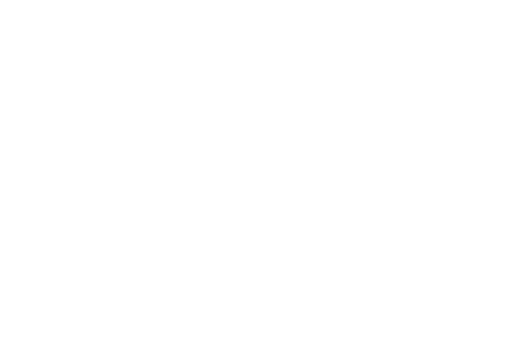
t = 0.00 s
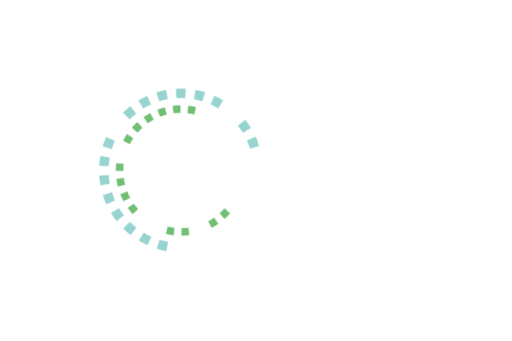
t = 0.40 s
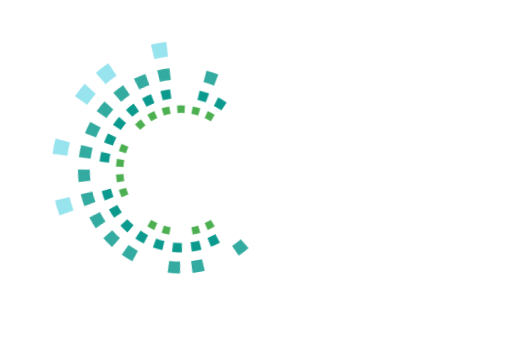
t = 0.80 s
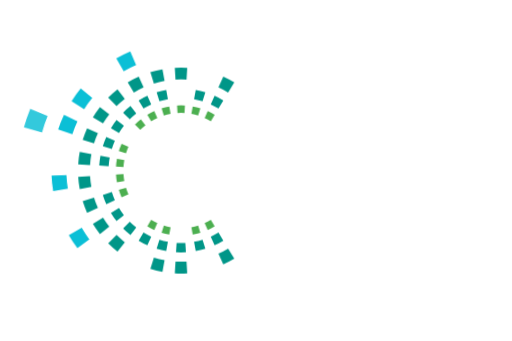
t = 1.20 s
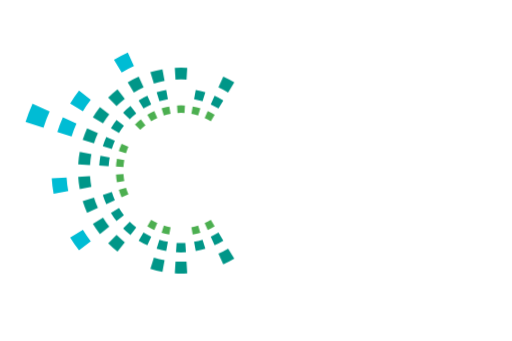
t = 1.60 s
t = 2.00 s: frame unchanged from t = 1.60 s, image omitted

The animated SVG that drew these frames (rendered in a browser with its animation timeline set to each time). Animation: 7 CSS @keyframes rules; one cycle of 2.00 s.

<svg xmlns="http://www.w3.org/2000/svg" viewBox="-75 -50 150 100">
  <style>
    .ring,
    .text {
      animation-duration: 2s;
      animation-timing-function: ease;
      animation-fill-mode: forwards;
    }
    #ring_1 {
      animation-name: ring_1;
    }
    #ring_2 {
      animation-name: ring_2;
    }
    #ring_3 {
      animation-name: ring_3;
    }
    #ring_4 {
      animation-name: ring_4;
    }
    #ring_5 {
      animation-name: ring_5;
    }
    @keyframes ring_1 {
      0% {
        opacity: 0;
        transform: rotate(-10deg);
      }
      40% {
        opacity: 0;
        transform: rotate(-10deg);
      }
      80% {
        opacity: 1;
        transform: rotate(0deg);
      }
    }
    @keyframes ring_2 {
      0% {
        opacity: 0;
        transform: rotate(30deg);
      }
      30% {
        opacity: 0;
        transform: rotate(30deg);
      }
      70% {
        opacity: 1;
        transform: rotate(0deg);
      }
    }
    @keyframes ring_3 {
      0% {
        opacity: 0;
        transform: rotate(-50deg);
      }
      20% {
        opacity: 0;
        transform: rotate(-50deg);
      }
      60% {
        opacity: 1;
        transform: rotate(0deg);
      }
    }
    @keyframes ring_4 {
      0% {
        opacity: 0;
        transform: rotate(70deg);
      }
      10% {
        opacity: 0;
        transform: rotate(70deg);
      }
      50% {
        opacity: 1;
        transform: rotate(0deg);
      }
    }
    @keyframes ring_5 {
      0% {
        opacity: 0;
        transform: rotate(-90deg);
      }
      40% {
        opacity: 1;
        transform: rotate(0deg);
      }
    }
    #text_1 {
      animation-name: text_1;
    }
    #text_2 {
      animation-name: text_2;
    }
    @keyframes text_1 {
      0% {
        opacity: 0;
      }
      50% {
        opacity: 0;
      }
      100% {
        opacity: 1;
      }
    }
    @keyframes text_2 {
      0% {
        opacity: 0;
      }
      50% {
        opacity: 0;
      }
      100% {
        opacity: 1;
      }
    }
  </style>
  <g transform="translate(-22,0)">
    <g class="ring" id="ring_1">
      <path
        fill="none"
        stroke="#00bcd4"
        stroke-width="5.5"
        transform="scale(1)"
        d="
          M -41.04 -18.47 A 45.00 45.00 0 0 0 -42.96 -13.39
        "
      />
    </g>
    <g class="ring" id="ring_2">
      <path
        fill="none"
        stroke="#00bcd4"
        stroke-width="5.5"
        transform="scale(0.7952707288)"
        d="
          M -18.47 -41.04 A 45.00 45.00 0 0 0 -23.28 -38.51
          M -35.42 -27.75 A 45.00 45.00 0 0 0 -38.51 -23.28
          M -41.04 -18.47 A 45.00 45.00 0 0 0 -42.96 -13.39
          M -44.92 2.72 A 45.00 45.00 0 0 0 -44.26 8.11
          M -38.51 23.28 A 45.00 45.00 0 0 0 -35.42 27.75
        "
      />
    </g>
    <g class="ring" id="ring_3">
      <path
        fill="none"
        stroke="#009688"
        stroke-width="5.5"
        transform="scale(0.632455532)"
        d="
          M 23.28 -38.51 A 45.00 45.00 0 0 0 18.47 -41.04
          M 2.72 -44.92 A 45.00 45.00 0 0 0 -2.72 -44.92
          M -8.11 -44.26 A 45.00 45.00 0 0 0 -13.39 -42.96
          M -18.47 -41.04 A 45.00 45.00 0 0 0 -23.28 -38.51
          M -27.75 -35.42 A 45.00 45.00 0 0 0 -31.82 -31.82
          M -35.42 -27.75 A 45.00 45.00 0 0 0 -38.51 -23.28
          M -41.04 -18.47 A 45.00 45.00 0 0 0 -42.96 -13.39
          M -44.26 -8.11 A 45.00 45.00 0 0 0 -44.92 -2.72
          M -44.92 2.72 A 45.00 45.00 0 0 0 -44.26 8.11
          M -42.96 13.39 A 45.00 45.00 0 0 0 -41.04 18.47
          M -38.51 23.28 A 45.00 45.00 0 0 0 -35.42 27.75
          M -31.82 31.82 A 45.00 45.00 0 0 0 -27.75 35.42
          M -13.39 42.96 A 45.00 45.00 0 0 0 -8.11 44.26
          M -2.72 44.92 A 45.00 45.00 0 0 0 2.72 44.92
          M 18.47 41.04 A 45.00 45.00 0 0 0 23.28 38.51
        "
      />
    </g>
    <g class="ring" id="ring_4">
      <path
        fill="none"
        stroke="#009688"
        stroke-width="5.5"
        transform="scale(0.5029733719)"
        d="
          M 23.28 -38.51 A 45.00 45.00 0 0 0 18.47 -41.04
          M 13.39 -42.96 A 45.00 45.00 0 0 0 8.11 -44.26
          M -8.11 -44.26 A 45.00 45.00 0 0 0 -13.39 -42.96
          M -18.47 -41.04 A 45.00 45.00 0 0 0 -23.28 -38.51
          M -27.75 -35.42 A 45.00 45.00 0 0 0 -31.82 -31.82
          M -35.42 -27.75 A 45.00 45.00 0 0 0 -38.51 -23.28
          M -41.04 -18.47 A 45.00 45.00 0 0 0 -42.96 -13.39
          M -44.26 -8.11 A 45.00 45.00 0 0 0 -44.92 -2.72
          M -42.96 13.39 A 45.00 45.00 0 0 0 -41.04 18.47
          M -38.51 23.28 A 45.00 45.00 0 0 0 -35.42 27.75
          M -31.82 31.82 A 45.00 45.00 0 0 0 -27.75 35.42
          M -23.28 38.51 A 45.00 45.00 0 0 0 -18.47 41.04
          M -13.39 42.96 A 45.00 45.00 0 0 0 -8.11 44.26
          M -2.72 44.92 A 45.00 45.00 0 0 0 2.72 44.92
          M 8.11 44.26 A 45.00 45.00 0 0 0 13.39 42.96
          M 18.47 41.04 A 45.00 45.00 0 0 0 23.28 38.51
        "
      />
    </g>
    <g class="ring" id="ring_5">
      <path
        fill="none"
        stroke="#4caf50"
        stroke-width="5.5"
        transform="scale(0.4)"
        d="
          M 23.28 -38.51 A 45.00 45.00 0 0 0 18.47 -41.04
          M 13.39 -42.96 A 45.00 45.00 0 0 0 8.11 -44.26
          M 2.72 -44.92 A 45.00 45.00 0 0 0 -2.72 -44.92
          M -8.11 -44.26 A 45.00 45.00 0 0 0 -13.39 -42.96
          M -18.47 -41.04 A 45.00 45.00 0 0 0 -23.28 -38.51
          M -27.75 -35.42 A 45.00 45.00 0 0 0 -31.82 -31.82
          M -41.04 -18.47 A 45.00 45.00 0 0 0 -42.96 -13.39
          M -44.26 -8.11 A 45.00 45.00 0 0 0 -44.92 -2.72
          M -44.92 2.72 A 45.00 45.00 0 0 0 -44.26 8.11
          M -42.96 13.39 A 45.00 45.00 0 0 0 -41.04 18.47
          M -23.28 38.51 A 45.00 45.00 0 0 0 -18.47 41.04
          M -13.39 42.96 A 45.00 45.00 0 0 0 -8.11 44.26
          M 8.11 44.26 A 45.00 45.00 0 0 0 13.39 42.96
          M 18.47 41.04 A 45.00 45.00 0 0 0 23.28 38.51
        "
      />
    </g>
  </g>
  <g class="text" id="text_1">
    <!-- Montserrat, semi-bold (600) -->
    <g
      aria-label="Greene"
      transform="translate(16.5,0) scale(1.65)"
      fill="#ffffff"
    >
      <!-- add inner "caret"/"hook" to capital G, missing in Montserrat -->
      <path d="M -23 -0.5 H -18.770625 v 1.8 H -23 z" />
      <path
        d="M -20.738625,-0.10770324 H -18.770625 V 4.356297 Q -19.634625,5.044297 -20.786625,5.412297 -21.938625,5.780297 -23.154625,5.780297 -24.866625,5.780297 -26.242625,5.044297 -27.618625,4.292297 -28.402625,2.980297 -29.186625,1.6682968 -29.186625,0.02029672 -29.186625,-1.627703 -28.402625,-2.939703 -27.618625,-4.251703 -26.242625,-4.987703 -24.850625,-5.739703 -23.122625,-5.739703 -21.714625,-5.739703 -20.562625,-5.275703 -19.410625,-4.811703 -18.626625,-3.915703 L -19.938625,-2.635703 Q -21.218625,-3.915703 -23.026625,-3.915703 -24.210625,-3.915703 -25.138625,-3.419703 -26.050625,-2.923703 -26.578625,-2.027703 -27.090625,-1.131703 -27.090625,0.02029672 -27.090625,1.1402967 -26.578625,2.0362969 -26.050625,2.932297 -25.138625,3.444297 -24.210625,3.956297 -23.042625,3.956297 -21.730625,3.956297 -20.738625,3.380297 Z"
      />
      <path
        d="M -14.330875,-1.675703 Q -13.466875,-3.019703 -11.290875,-3.019703 V -1.115703 Q -11.546875,-1.163703 -11.754875,-1.163703 -12.922875,-1.163703 -13.578875,-0.47570314 -14.234875,0.19629668 -14.234875,1.4762968 V 5.620297 H -16.234875 V -2.923703 H -14.330875 Z"
      />
      <path
        d="M -1.640375,1.3962968 Q -1.640375,1.6042968 -1.672375,1.9882969 H -8.376375 Q -8.200375,2.932297 -7.464375,3.492297 -6.712375,4.036297 -5.608375,4.036297 -4.200375,4.036297 -3.288375,3.108297 L -2.216375,4.340297 Q -2.792375,5.028297 -3.672375,5.380297 -4.552375,5.732297 -5.656375,5.732297 -7.064375,5.732297 -8.136375,5.172297 -9.208375,4.612297 -9.800375,3.620297 -10.376375,2.612297 -10.376375,1.3482968 -10.376375,0.1002967 -9.816375,-0.89170304 -9.240375,-1.899703 -8.232375,-2.459703 -7.224375,-3.019703 -5.960375,-3.019703 -4.712375,-3.019703 -3.736375,-2.459703 -2.744375,-1.915703 -2.200375,-0.90770304 -1.640375,0.0842967 -1.640375,1.3962968 Z M -5.960375,-1.419703 Q -6.920375,-1.419703 -7.592375,-0.84370306 -8.248375,-0.2837032 -8.392375,0.66029668 H -3.544375 Q -3.672375,-0.2677032 -4.328375,-0.84370306 -4.984375,-1.419703 -5.960375,-1.419703 Z"
      />
      <path
        d="M 8.297125,1.3962968 Q 8.297125,1.6042968 8.265125,1.9882969 H 1.561125 Q 1.737125,2.932297 2.473125,3.492297 3.225125,4.036297 4.329125,4.036297 5.737125,4.036297 6.649125,3.108297 L 7.721125,4.340297 Q 7.145125,5.028297 6.265125,5.380297 5.385125,5.732297 4.281125,5.732297 2.873125,5.732297 1.801125,5.172297 0.729125,4.612297 0.137125,3.620297 -0.438875,2.612297 -0.438875,1.3482968 -0.438875,0.1002967 0.121125,-0.89170304 0.697125,-1.899703 1.705125,-2.459703 2.713125,-3.019703 3.977125,-3.019703 5.225125,-3.019703 6.201125,-2.459703 7.193125,-1.915703 7.737125,-0.90770304 8.297125,0.0842967 8.297125,1.3962968 Z M 3.977125,-1.419703 Q 3.017125,-1.419703 2.345125,-0.84370306 1.689125,-0.2837032 1.545125,0.66029668 H 6.393125 Q 6.265125,-0.2677032 5.609125,-0.84370306 4.953125,-1.419703 3.977125,-1.419703 Z"
      />
      <path
        d="M 15.050625,-3.019703 Q 16.666625,-3.019703 17.642625,-2.075703 18.618625,-1.131703 18.618625,0.72429668 V 5.620297 H 16.618625 V 0.98029668 Q 16.618625,-0.13970324 16.090625,-0.6997031 15.562625,-1.275703 14.586625,-1.275703 13.482625,-1.275703 12.842625,-0.60370312 12.202625,0.0522967 12.202625,1.3002968 V 5.620297 H 10.202625 V -2.923703 H 12.106625 V -1.819703 Q 12.602625,-2.411703 13.354625,-2.715703 14.106625,-3.019703 15.050625,-3.019703 Z"
      />
      <path
        d="M 29.297125,1.3962968 Q 29.297125,1.6042968 29.265125,1.9882969 H 22.561125 Q 22.737125,2.932297 23.473125,3.492297 24.225125,4.036297 25.329125,4.036297 26.737125,4.036297 27.649125,3.108297 L 28.721125,4.340297 Q 28.145125,5.028297 27.265125,5.380297 26.385125,5.732297 25.281125,5.732297 23.873125,5.732297 22.801125,5.172297 21.729125,4.612297 21.137125,3.620297 20.561125,2.612297 20.561125,1.3482968 20.561125,0.1002967 21.121125,-0.89170304 21.697125,-1.899703 22.705125,-2.459703 23.713125,-3.019703 24.977125,-3.019703 26.225125,-3.019703 27.201125,-2.459703 28.193125,-1.915703 28.737125,-0.90770304 29.297125,0.0842967 29.297125,1.3962968 Z M 24.977125,-1.419703 Q 24.017125,-1.419703 23.345125,-0.84370306 22.689125,-0.2837032 22.545125,0.66029668 H 27.393125 Q 27.265125,-0.2677032 26.609125,-0.84370306 25.953125,-1.419703 24.977125,-1.419703 Z"
      />
    </g>
  </g>
  <g class="text" id="text_2">
    <!-- Montserrat, normal (400) -->
    <g
      aria-label="Lab"
      transform="translate(37.15,21) scale(1.5)"
      fill="#ffffff"
    >
      <path
        d="M -13.61279,-5.7266086 H -12.42879 V 4.4493914 H -6.1567904 V 5.4733914 H -13.61279 Z"
      />
      <path
        d="M -1.4400404,-3.0066086 Q 0.20795959,-3.0066086 1.0879596,-2.1746086 1.9679596,-1.3586086 1.9679596,0.25739141 V 5.4733914 H 0.87995959 V 4.1613914 Q 0.49595959,4.8173914 -0.25604041,5.1853914 -0.99204041,5.5533914 -2.0160404,5.5533914 -3.4240404,5.5533914 -4.2560404,4.8813914 -5.0880404,4.2093914 -5.0880404,3.1053914 -5.0880404,2.0333914 -4.3200404,1.3773914 -3.5360404,0.72139141 -1.8400404,0.72139141 H 0.83195959 V 0.20939141 Q 0.83195959,-0.87860859 0.22395959,-1.4386086 -0.38404041,-2.0146086 -1.5520404,-2.0146086 -2.3520404,-2.0146086 -3.0880404,-1.7426086 -3.8240404,-1.4866086 -4.3520404,-1.0226086 L -4.8640404,-1.8706086 Q -4.2240404,-2.4146086 -3.3280404,-2.7026086 -2.4320404,-3.0066086 -1.4400404,-3.0066086 Z M -1.8400404,4.6573914 Q -0.88004041,4.6573914 -0.19204041,4.2253914 0.49595959,3.7773914 0.83195959,2.9453914 V 1.5693914 H -1.8080404 Q -3.9680404,1.5693914 -3.9680404,3.0733914 -3.9680404,3.8093914 -3.4080404,4.2413914 -2.8480404,4.6573914 -1.8400404,4.6573914 Z"
      />
      <path
        d="M 9.3894596,-3.0066086 Q 10.57346,-3.0066086 11.53346,-2.4626086 12.49346,-1.9346086 13.03746,-0.95860859 13.58146,0.01739141 13.58146,1.2653914 13.58146,2.5133914 13.03746,3.4893914 12.49346,4.4653914 11.53346,5.0093914 10.57346,5.5533914 9.3894596,5.5533914 8.3334596,5.5533914 7.4854596,5.1053914 6.6534596,4.6573914 6.1414596,3.8093914 V 5.4733914 H 5.0534596 V -6.3986086 H 6.1894596 V -1.3426086 Q 6.7174596,-2.1586086 7.5334596,-2.5746086 8.3654596,-3.0066086 9.3894596,-3.0066086 Z M 9.3094596,4.5453914 Q 10.18946,4.5453914 10.90946,4.1453914 11.62946,3.7293914 12.02946,2.9773914 12.44546,2.2253914 12.44546,1.2653914 12.44546,0.30539141 12.02946,-0.44660859 11.62946,-1.1986086 10.90946,-1.5986086 10.18946,-2.0146086 9.3094596,-2.0146086 8.4134596,-2.0146086 7.6934596,-1.5986086 6.9894596,-1.1986086 6.5734596,-0.44660859 6.1734596,0.30539141 6.1734596,1.2653914 6.1734596,2.2253914 6.5734596,2.9773914 6.9894596,3.7293914 7.6934596,4.1453914 8.4134596,4.5453914 9.3094596,4.5453914 Z"
      />
    </g>
  </g>
</svg>
